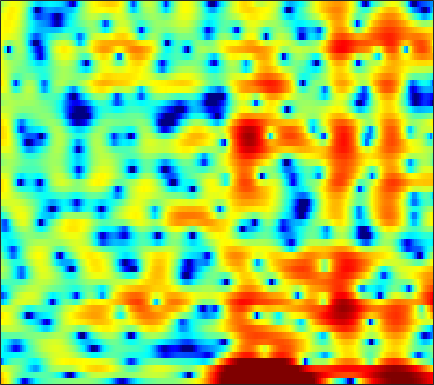

The file beside this chart, header and first rows:
6.8719, 6.1185, 4.9843, 3.6681, 2.5558, 0.88211, -1.0888, -2.8366, -5.6434, -9.219, -13.459, -15.124, -12.661, -9.4908, -7.6779, -5.8648, -4.5333, -3.7483, -2.9249, -2.291, -1.808, -1.5216, -1.2137, -0.96515
6.154, 5.456, 4.477, 3.452, 2.663, 1.61, 0.5893, -0.1266, -0.9699, -1.634, -2.084, -2.281, -2.388, -2.353, -2.264, -2.098, -1.909, -1.773, -1.612, -1.497, -1.453, -1.476, -1.6, -1.859
3.413, 2.994, 2.521, 2.109, 1.813, 1.393, 0.9167, 0.5068, -0.1288, -0.8844, -1.791, -2.574, -3.802, -5.227, -6.347, -7.576, -7.85, -7.202, -5.648, -3.934, -2.395, -1.423, -0.3665, 0.4274
-10.42, -7.307, -4.839, -3.318, -2.555, -1.887, -1.518, -1.402, -1.421, -1.624, -1.997, -2.382, -3.021, -3.762, -4.279, -4.733, -4.707, -4.309, -3.369, -2.174, -0.9309, -0.04259, 1.022, 1.922
-4.456, -4.577, -4.643, -4.652, -4.645, -4.601, -4.509, -4.396, -4.177, -3.881, -3.521, -3.221, -2.801, -2.373, -2.035, -1.542, -1.014, -0.5986, -0.02743, 0.5404, 1.094, 1.489, 1.975, 2.397
-3.742, -4.516, -5.709, -7.176, -8.516, -10.66, -12.83, -13.65, -12.48, -9.968, -7.559, -6.015, -4.262, -2.822, -1.921, -0.9044, -0.05146, 0.5064, 1.165, 1.737, 2.225, 2.533, 2.868, 3.115
-3.219, -3.634, -4.353, -5.32, -6.184, -7.407, -8.412, -8.71, -8.197, -6.872, -5.321, -4.213, -2.895, -1.747, -1.001, -0.1564, 0.5363, 0.9712, 1.464, 1.873, 2.219, 2.437, 2.668, 2.829
-2.134, -1.682, -1.325, -1.166, -1.13, -1.145, -1.178, -1.178, -1.119, -0.9865, -0.7831, -0.6029, -0.3952, -0.2361, -0.1475, -0.05572, 0.01007, 0.05455, 0.1058, 0.1647, 0.2682, 0.388, 0.6118, 0.8951
1.28, 1.676, 2.011, 2.16, 2.173, 2.073, 1.867, 1.663, 1.336, 0.9755, 0.5637, 0.2557, -0.1731, -0.6496, -1.062, -1.693, -2.448, -3.108, -4.136, -5.236, -6.101, -6.269, -5.577, -4.149
4.349, 4.279, 4.094, 3.796, 3.491, 2.95, 2.258, 1.652, 0.7095, -0.4062, -1.637, -2.535, -3.558, -4.307, -4.715, -5.188, -5.805, -6.501, -7.895, -10.05, -13.23, -15.31, -13.01, -8.595
5.098, 4.807, 4.381, 3.878, 3.424, 2.679, 1.711, 0.7809, -0.8559, -3.023, -6.159, -9.568, -16.86, -19.56, -13.85, -9.605, -7.41, -6.472, -5.766, -5.373, -5.08, -4.789, -4.201, -3.333
3.168, 2.894, 2.688, 2.591, 2.533, 2.389, 2.065, 1.639, 0.9263, -0.02297, -1.293, -2.337, -3.403, -3.715, -3.572, -3.146, -2.643, -2.334, -2.125, -2.218, -2.48, -2.681, -2.901, -2.894
-6.079, -6.415, -4.731, -2.377, -0.8628, 0.6983, 1.79, 2.355, 2.808, 3.019, 3.097, 3.032, 2.844, 2.654, 2.52, 2.256, 1.842, 1.415, 0.6177, -0.5562, -2.244, -4.02, -7.443, -12.93
-10.57, -10.5, -8.225, -5.349, -3.467, -1.455, 0.0739, 0.9403, 1.806, 2.37, 2.81, 3.064, 3.23, 3.224, 3.155, 2.968, 2.609, 2.187, 1.457, 0.5255, -0.6885, -1.762, -3.26, -4.484
-5.808, -5.083, -4.149, -3.228, -2.55, -1.725, -1.017, -0.517, 0.07082, 0.5681, 0.9521, 1.224, 1.578, 1.845, 1.973, 2.066, 2.067, 1.989, 1.767, 1.428, 0.9958, 0.6458, 0.1793, -0.2489
-2.169, -2.01, -1.879, -1.822, -1.844, -1.937, -2.073, -2.197, -2.3, -2.147, -1.779, -1.396, -0.7302, 0.02543, 0.5624, 1.162, 1.627, 1.889, 2.091, 2.13, 2.059, 1.926, 1.664, 1.334
0.9404, 0.5989, 0.04105, -0.6741, -1.349, -2.499, -4.001, -5.446, -7.839, -9.966, -9.329, -7.26, -4.441, -2.153, -0.7608, 0.6995, 1.736, 2.292, 2.79, 3.044, 3.072, 2.957, 2.65, 2.194
2.102, 1.566, 0.7599, -0.201, -1.03, -2.333, -3.952, -5.362, -7.717, -9.5, -8.829, -6.963, -4.078, -1.67, -0.2596, 1.224, 2.308, 2.862, 3.311, 3.471, 3.325, 3.048, 2.473, 1.684
1.206, 0.5823, -0.3541, -1.343, -2.062, -2.864, -3.389, -3.536, -3.385, -3.018, -2.216, -1.425, -0.3112, 0.8429, 1.649, 2.532, 3.177, 3.491, 3.656, 3.495, 3.018, 2.445, 1.358, -0.1134
-0.5497, -1.482, -3.162, -5.354, -7.275, -9.435, -9.271, -7.721, -5.139, -2.954, -1.216, -0.04927, 1.278, 2.325, 2.985, 3.677, 4.112, 4.282, 4.28, 3.979, 3.371, 2.667, 1.342, -0.5364
-2.546, -3.397, -4.966, -7.13, -9.137, -11.62, -11.2, -8.952, -6.003, -3.592, -1.618, -0.4768, 0.7715, 1.761, 2.324, 2.886, 3.259, 3.4, 3.418, 3.256, 2.885, 2.47, 1.751, 0.8554
-3.487, -3.858, -4.376, -4.818, -5.032, -5.013, -4.686, -4.196, -3.251, -2.318, -1.339, -0.6856, 0.02349, 0.6123, 0.9516, 1.267, 1.474, 1.564, 1.61, 1.604, 1.539, 1.473, 1.36, 1.228
-4.388, -4.715, -4.897, -4.723, -4.381, -3.747, -2.978, -2.408, -1.67, -0.9457, -0.4387, -0.1266, 0.1487, 0.218, 0.1966, 0.06041, -0.1472, -0.2773, -0.3727, -0.3362, -0.1354, 0.1115, 0.4962, 0.9164
-7.961, -9.645, -10.14, -8.133, -6.147, -3.798, -1.931, -0.8122, 0.2511, 0.9729, 1.367, 1.417, 1.222, 0.6715, 0.009373, -1.143, -2.56, -3.642, -4.626, -4.562, -3.524, -2.519, -1.169, 0.05476
-8.356, -10.28, -10.78, -7.473, -4.753, -1.853, 0.2218, 1.382, 2.523, 3.096, 3.32, 3.181, 2.606, 1.577, 0.3884, -1.806, -5.136, -8.971, -18.33, -15.29, -8.568, -5.92, -3.545, -1.857
-4.055, -3.092, -1.941, -0.7175, 0.2207, 1.385, 2.44, 3.026, 3.594, 3.874, 3.832, 3.619, 3.007, 2.098, 1.199, -0.2794, -1.948, -3.239, -4.684, -5.64, -6.15, -6.434, -6.703, -6.82
-0.6275, 0.1488, 1.047, 1.798, 2.278, 2.827, 3.216, 3.443, 3.534, 3.521, 3.283, 2.999, 2.474, 1.745, 1.118, 0.1172, -0.9873, -1.892, -3.205, -4.677, -6.51, -8.279, -11.92, -19.36
2.409, 2.56, 2.767, 2.909, 2.973, 2.992, 2.911, 2.805, 2.617, 2.305, 1.949, 1.598, 1.095, 0.4874, -0.01619, -0.7417, -1.547, -2.175, -3.084, -4.048, -5.066, -5.927, -6.973, -7.713
4.06, 3.951, 3.727, 3.412, 3.102, 2.595, 2.045, 1.575, 1.038, 0.4523, -0.001973, -0.3612, -0.8393, -1.337, -1.772, -2.345, -2.943, -3.333, -3.731, -3.968, -4.029, -3.987, -3.8, -3.54
5.018, 4.823, 4.343, 3.618, 2.898, 1.699, 0.2935, -0.883, -2.285, -3.173, -3.497, -3.438, -3.449, -3.649, -4.081, -4.981, -6.171, -7.009, -7.413, -6.627, -5.151, -3.931, -2.522, -1.366
5.052, 4.889, 4.361, 3.393, 2.349, 0.4259, -2.421, -5.46, -12.41, -20.47, -11.13, -7.938, -5.747, -5.108, -5.297, -6.641, -9.463, -13.51, -22.01, -12.36, -6.716, -4.032, -1.576, 0.1521
3.426, 3.424, 3.13, 2.478, 1.743, 0.428, -1.281, -2.647, -4.48, -5.379, -5.26, -4.731, -4.071, -3.704, -3.665, -3.903, -4.31, -4.539, -4.427, -3.631, -2.39, -1.358, -0.1098, 0.9321
1.286, 1.551, 1.666, 1.542, 1.271, 0.7632, 0.1086, -0.3557, -1.023, -1.472, -1.822, -1.911, -2.023, -2.018, -2.016, -1.956, -1.859, -1.718, -1.429, -0.9929, -0.458, -0.04736, 0.4981, 0.9544
-0.06821, 0.5542, 1.064, 1.274, 1.259, 1.063, 0.7114, 0.3683, -0.09062, -0.5701, -0.9892, -1.249, -1.504, -1.631, -1.663, -1.592, -1.41, -1.206, -0.8689, -0.4972, -0.08334, 0.2075, 0.5916, 0.8716
0.7314, 1.356, 1.863, 2.015, 1.964, 1.654, 1.152, 0.6207, -0.1129, -0.9719, -1.748, -2.312, -2.8, -3.09, -3.094, -2.929, -2.555, -2.205, -1.658, -1.072, -0.4873, -0.04292, 0.4605, 0.8711
3.288, 3.505, 3.569, 3.357, 3.007, 2.296, 1.31, 0.3983, -1.114, -2.873, -4.824, -6.286, -7.829, -8.3, -7.926, -6.944, -5.91, -5.16, -4.205, -3.168, -2.113, -1.308, -0.3347, 0.5121
5.114, 5.086, 4.796, 4.232, 3.577, 2.449, 0.9549, -0.3183, -2.53, -5.19, -8.838, -12.79, -23.08, -22.16, -15.76, -12.16, -10.65, -10.17, -9.782, -8.712, -6.53, -4.703, -2.44, -0.6686
5.646, 5.583, 5.163, 4.337, 3.47, 1.971, 0.09021, -1.47, -3.699, -5.756, -7.761, -8.809, -9.985, -10.34, -10.22, -10.24, -10.97, -12.61, -17.6, -20.08, -11.04, -7.034, -3.447, -1.107
5.706, 5.59, 5.043, 4.008, 2.922, 0.9273, -1.745, -4.437, -8.751, -12.76, -11.93, -9.927, -7.939, -6.613, -6.034, -5.507, -5.309, -5.278, -5.076, -4.444, -3.257, -2.221, -0.806, 0.3031
5.131, 4.912, 4.336, 3.408, 2.45, 0.7229, -1.493, -3.6, -6.768, -9.046, -8.546, -7.131, -5.211, -3.791, -3.014, -2.212, -1.644, -1.3, -0.861, -0.4419, -0.009826, 0.276, 0.6116, 0.7768
3.669, 3.534, 3.197, 2.672, 2.136, 1.288, 0.3703, -0.3937, -1.226, -1.798, -2.01, -1.924, -1.625, -1.234, -0.9086, -0.5443, -0.2338, -0.0348, 0.1516, 0.2769, 0.3188, 0.3041, 0.145, -0.1376
1.934, 2.07, 2.123, 2.015, 1.849, 1.566, 1.213, 0.9549, 0.65, 0.3892, 0.2455, 0.2023, 0.1861, 0.2296, 0.2648, 0.3006, 0.3157, 0.2974, 0.2278, 0.1082, -0.07967, -0.2672, -0.6122, -1.087
0.6044, 1.096, 1.49, 1.649, 1.668, 1.584, 1.421, 1.343, 1.211, 1.142, 1.112, 1.085, 1.054, 0.9878, 0.8893, 0.7249, 0.4932, 0.2825, -0.004632, -0.3072, -0.5971, -0.8323, -1.139, -1.545
1.21, 1.664, 1.887, 1.792, 1.572, 1.176, 0.8671, 0.7205, 0.7415, 0.9674, 1.232, 1.406, 1.546, 1.497, 1.342, 0.949, 0.3687, -0.1505, -0.8758, -1.498, -1.867, -1.943, -1.866, -1.719
3.963, 3.82, 3.226, 2.125, 0.9365, -1.019, -2.877, -3.576, -2.678, -1.002, 0.5, 1.325, 1.953, 2.106, 1.922, 1.224, 0.005121, -1.296, -3.665, -6.41, -7.748, -6.582, -4.158, -2.133
5.097, 4.565, 3.468, 1.781, -0.0328, -3.478, -8.779, -12.11, -7.474, -3.284, -0.8058, 0.3017, 1.156, 1.412, 1.229, 0.5413, -0.735, -2.131, -4.737, -8.203, -9.988, -8.049, -4.682, -2.141
4.097, 3.621, 2.777, 1.731, 0.8452, -0.3574, -1.371, -1.81, -1.805, -1.414, -0.9342, -0.6232, -0.4003, -0.4393, -0.6369, -1.082, -1.71, -2.262, -2.948, -3.422, -3.465, -3.146, -2.379, -1.452
3.641, 3.242, 2.624, 1.954, 1.474, 0.8565, 0.3095, 0.02653, -0.3014, -0.5598, -0.79, -0.9547, -1.274, -1.679, -2.01, -2.503, -2.95, -3.224, -3.433, -3.391, -3.091, -2.726, -2.055, -1.301
3.759, 3.192, 2.451, 1.779, 1.372, 0.97, 0.6703, 0.5247, 0.2354, -0.1283, -0.5984, -1.034, -1.777, -2.659, -3.367, -4.362, -5.292, -5.797, -6.042, -5.68, -4.783, -3.932, -2.663, -1.427
3.651, 2.395, 0.7412, -0.4188, -0.7385, -0.4583, 0.1531, 0.4789, 0.6431, 0.4709, -0.06196, -0.7471, -1.948, -3.5, -4.874, -7.093, -9.866, -12.3, -15.12, -13.14, -8.969, -6.282, -3.437, -1.214
3.182, 0.6867, -4.709, -19.42, -11.8, -3.904, -0.7254, 0.4766, 1.248, 1.194, 0.4496, -0.5157, -2.291, -4.563, -6.581, -9.451, -12.07, -13.7, -14.77, -12.5, -8.479, -5.765, -2.773, -0.3755
4.075, 2.982, 1.415, 0.3188, 0.1134, 0.6255, 1.342, 1.724, 1.738, 1.182, 0.03046, -1.272, -3.652, -7.065, -10.72, -18.65, -24.75, -17.29, -12.18, -9, -6.393, -4.655, -2.671, -1.014
4.343, 4.22, 3.948, 3.664, 3.478, 3.228, 2.957, 2.661, 2.045, 1.147, -0.09338, -1.25, -3.154, -5.412, -7.243, -9.38, -10.32, -10.01, -8.863, -7.497, -6.212, -5.32, -4.262, -3.387
4.228, 4.393, 4.471, 4.401, 4.288, 4.016, 3.589, 3.141, 2.422, 1.516, 0.407, -0.5108, -1.882, -3.283, -4.286, -5.418, -6.243, -6.622, -6.87, -6.883, -6.811, -6.8, -6.818, -6.889
4.085, 4.335, 4.562, 4.645, 4.596, 4.399, 4.016, 3.608, 2.902, 2, 0.9141, -0.03757, -1.397, -2.844, -3.907, -5.229, -6.321, -6.962, -7.542, -7.954, -8.368, -8.806, -9.739, -11.2
3.369, 3.865, 4.386, 4.721, 4.822, 4.768, 4.503, 4.168, 3.483, 2.54, 1.335, 0.2232, -1.516, -3.587, -5.355, -7.898, -10.12, -11, -10.88, -10.2, -9.753, -9.716, -10.27, -11.67
1.852, 2.829, 3.787, 4.413, 4.708, 4.849, 4.737, 4.482, 3.914, 3.061, 1.882, 0.7773, -1.113, -3.604, -6.061, -10.71, -19.02, -23.73, -14.86, -10.92, -8.955, -8.213, -7.8, -7.869
0.7913, 1.751, 2.72, 3.394, 3.743, 4.02, 4.067, 3.947, 3.622, 3.075, 2.28, 1.521, 0.2751, -1.231, -2.491, -4.196, -5.587, -6.163, -6.215, -5.782, -5.276, -4.997, -4.798, -4.745
